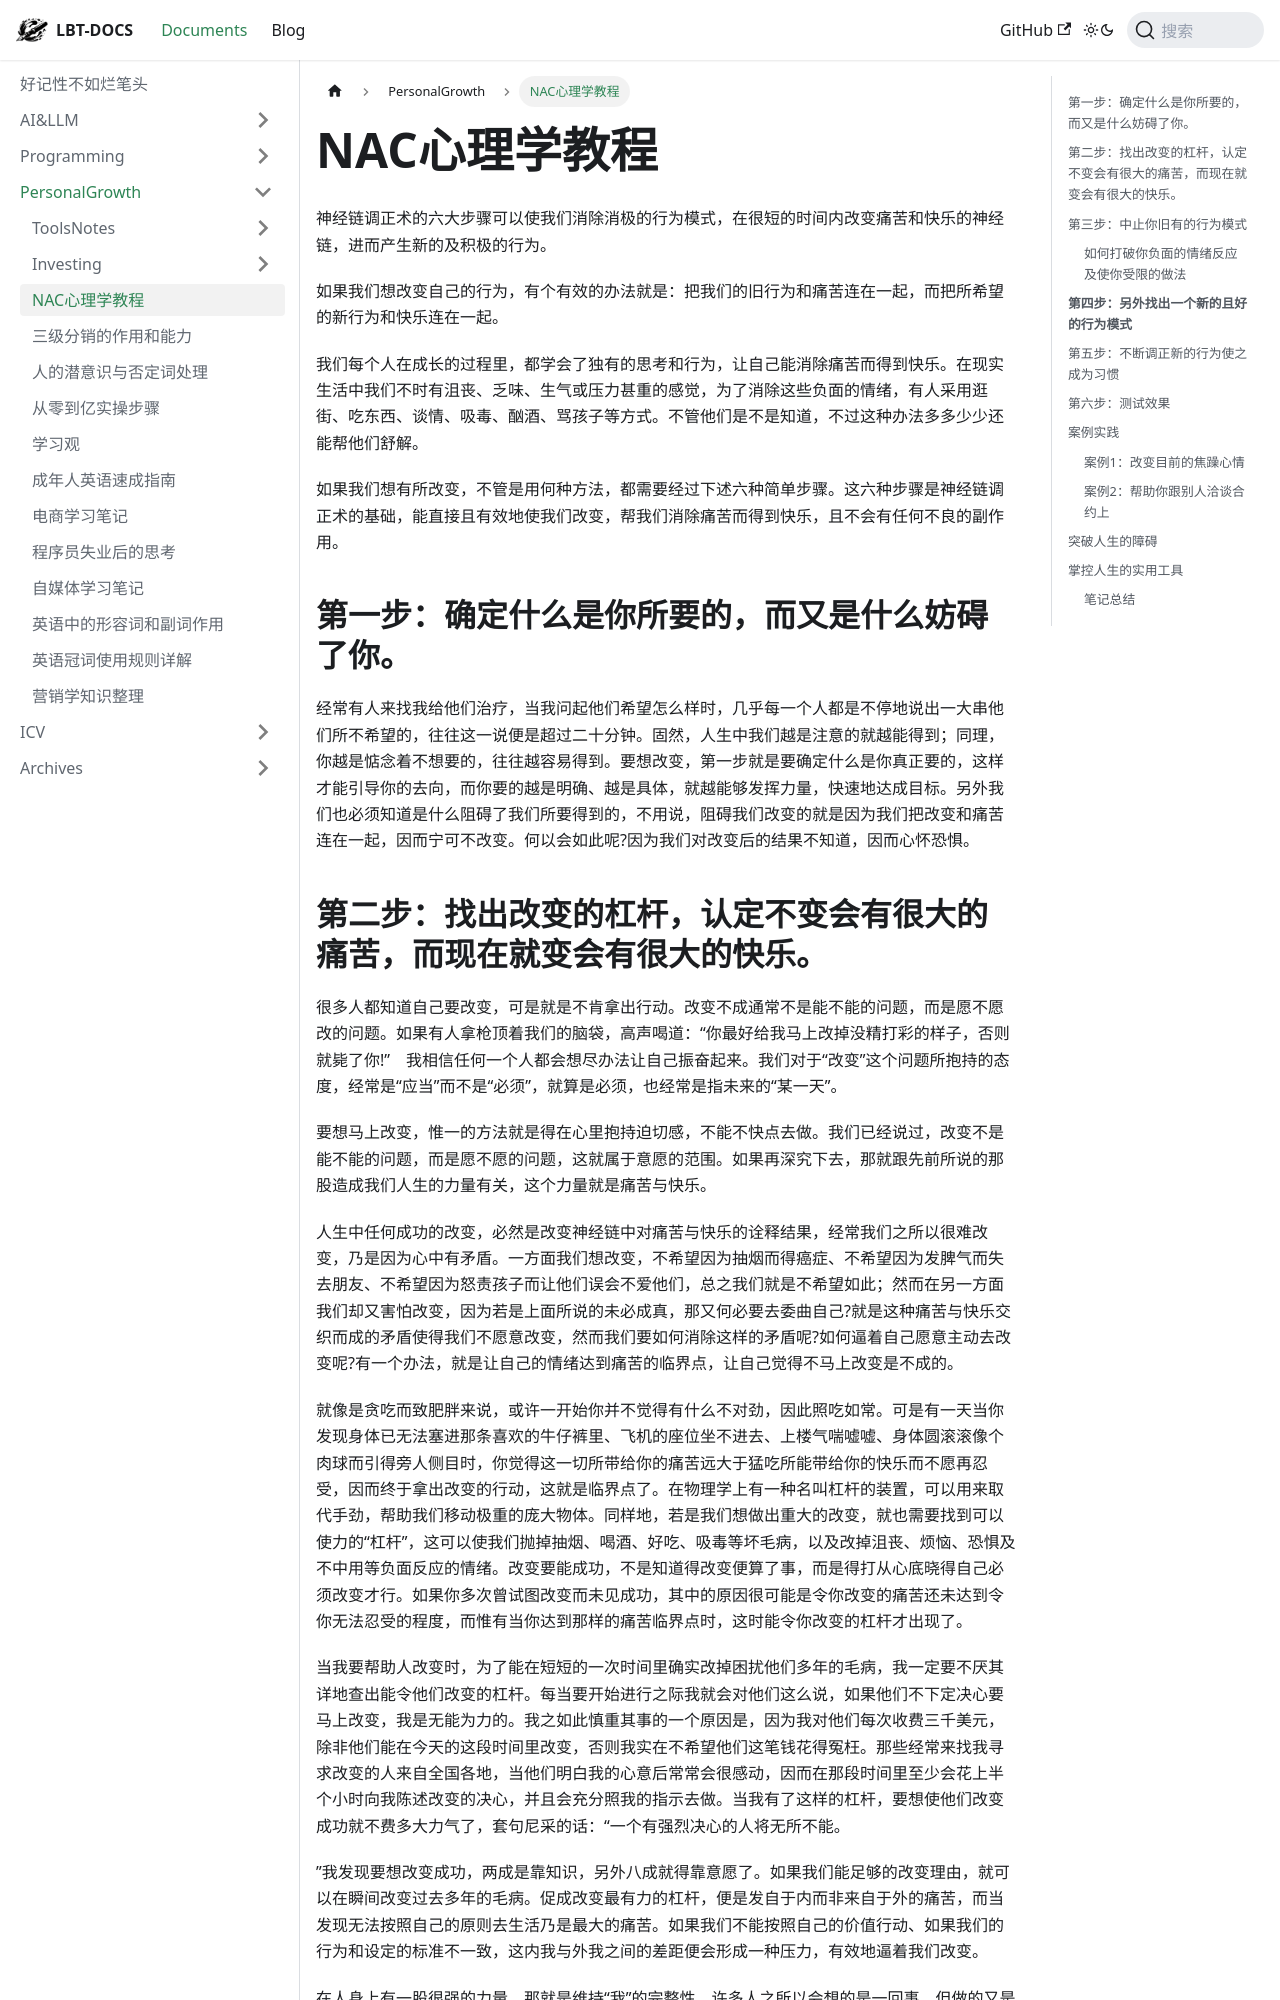

repository: fhvknb/lbt-docs · page: docs/PersonalGrowth/NAC心理学教程.html · generator: docusaurus

# NAC心理学教程

神经链调正术的六大步骤可以使我们消除消极的行为模式，在很短的时间内改变痛苦和快乐的神经链，进而产生新的及积极的行为。   

如果我们想改变自己的行为，有个有效的办法就是：把我们的旧行为和痛苦连在一起，而把所希望的新行为和快乐连在一起。   

我们每个人在成长的过程里，都学会了独有的思考和行为，让自己能消除痛苦而得到快乐。在现实生活中我们不时有沮丧、乏味、生气或压力甚重的感觉，为了消除这些负面的情绪，有人采用逛街、吃东西、谈情、吸毒、酗酒、骂孩子等方式。不管他们是不是知道，不过这种办法多多少少还能帮他们舒解。

如果我们想有所改变，不管是用何种方法，都需要经过下述六种简单步骤。这六种步骤是神经链调正术的基础，能直接且有效地使我们改变，帮我们消除痛苦而得到快乐，且不会有任何不良的副作用。



## 第一步：确定什么是你所要的，而又是什么妨碍了你。

经常有人来找我给他们治疗，当我问起他们希望怎么样时，几乎每一个人都是不停地说出一大串他们所不希望的，往往这一说便是超过二十分钟。固然，人生中我们越是注意的就越能得到；同理，你越是惦念着不想要的，往往越容易得到。要想改变，第一步就是要确定什么是你真正要的，这样才能引导你的去向，而你要的越是明确、越是具体，就越能够发挥力量，快速地达成目标。另外我们也必须知道是什么阻碍了我们所要得到的，不用说，阻碍我们改变的就是因为我们把改变和痛苦连在一起，因而宁可不改变。何以会如此呢?因为我们对改变后的结果不知道，因而心怀恐惧。
